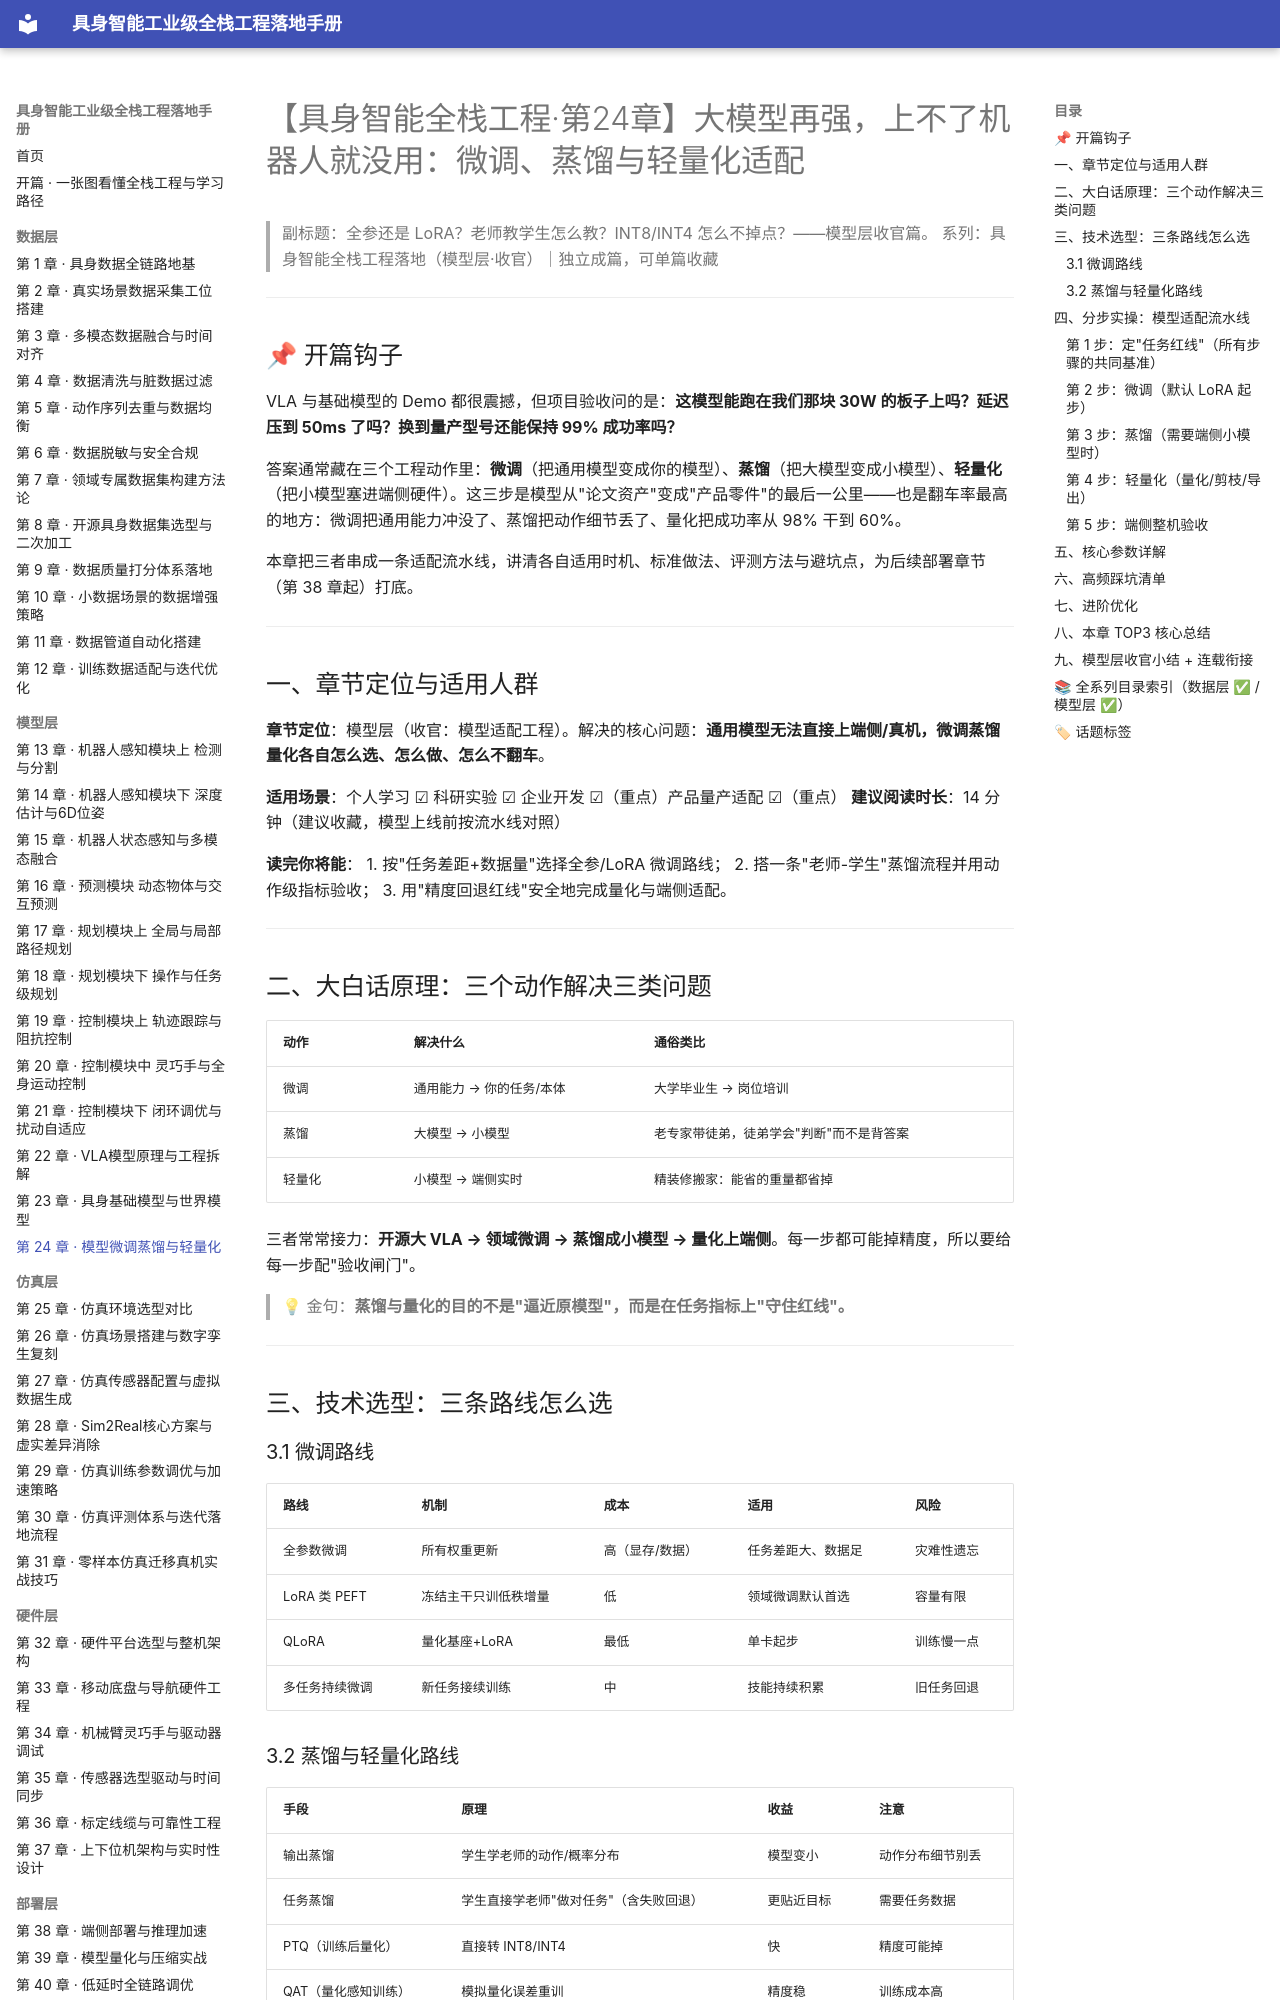

repository: fenglinxin/embodied-ai-fullstack-handbook · page: model-layer/第24章-模型微调蒸馏与轻量化/index.html · generator: mkdocs

# 【具身智能全栈工程·第24章】大模型再强，上不了机器人就没用：微调、蒸馏与轻量化适配

> 副标题：全参还是 LoRA？老师教学生怎么教？INT8/INT4 怎么不掉点？——模型层收官篇。
> 系列：具身智能全栈工程落地（模型层·收官）｜独立成篇，可单篇收藏

---

## 📌 开篇钩子

VLA 与基础模型的 Demo 都很震撼，但项目验收问的是：**这模型能跑在我们那块 30W 的板子上吗？延迟压到 50ms 了吗？换到量产型号还能保持 99% 成功率吗？**

答案通常藏在三个工程动作里：**微调**（把通用模型变成你的模型）、**蒸馏**（把大模型变成小模型）、**轻量化**（把小模型塞进端侧硬件）。这三步是模型从"论文资产"变成"产品零件"的最后一公里——也是翻车率最高的地方：微调把通用能力冲没了、蒸馏把动作细节丢了、量化把成功率从 98% 干到 60%。

本章把三者串成一条适配流水线，讲清各自适用时机、标准做法、评测方法与避坑点，为后续部署章节（第 38 章起）打底。

---

## 一、章节定位与适用人群

**章节定位**：模型层（收官：模型适配工程）。解决的核心问题：**通用模型无法直接上端侧/真机，微调蒸馏量化各自怎么选、怎么做、怎么不翻车**。

**适用场景**：个人学习 ☑ 科研实验 ☑ 企业开发 ☑（重点）产品量产适配 ☑（重点）
**建议阅读时长**：14 分钟（建议收藏，模型上线前按流水线对照）

**读完你将能**：
1. 按"任务差距+数据量"选择全参/LoRA 微调路线；
2. 搭一条"老师-学生"蒸馏流程并用动作级指标验收；
3. 用"精度回退红线"安全地完成量化与端侧适配。

---

## 二、大白话原理：三个动作解决三类问题

| 动作 | 解决什么 | 通俗类比 |
| --- | --- | --- |
| 微调 | 通用能力 → 你的任务/本体 | 大学毕业生 → 岗位培训 |
| 蒸馏 | 大模型 → 小模型 | 老专家带徒弟，徒弟学会"判断"而不是背答案 |
| 轻量化 | 小模型 → 端侧实时 | 精装修搬家：能省的重量都省掉 |

三者常常接力：**开源大 VLA → 领域微调 → 蒸馏成小模型 → 量化上端侧**。每一步都可能掉精度，所以要给每一步配"验收闸门"。

> 💡 金句：**蒸馏与量化的目的不是"逼近原模型"，而是在任务指标上"守住红线"。**

---

## 三、技术选型：三条路线怎么选

### 3.1 微调路线

| 路线 | 机制 | 成本 | 适用 | 风险 |
| --- | --- | --- | --- | --- |
| 全参数微调 | 所有权重更新 | 高（显存/数据） | 任务差距大、数据足 | 灾难性遗忘 |
| LoRA 类 PEFT | 冻结主干只训低秩增量 | 低 | 领域微调默认首选 | 容量有限 |
| QLoRA | 量化基座+LoRA | 最低 | 单卡起步 | 训练慢一点 |
| 多任务持续微调 | 新任务接续训练 | 中 | 技能持续积累 | 旧任务回退 |
